Run: headless pygame with SDL's dummy video driver; simulated clock (each Clock.tick advances the game by its frame time, no real sleeping); random seed 0; keys injected as events and as key.get_pressed() state; no mouse input.
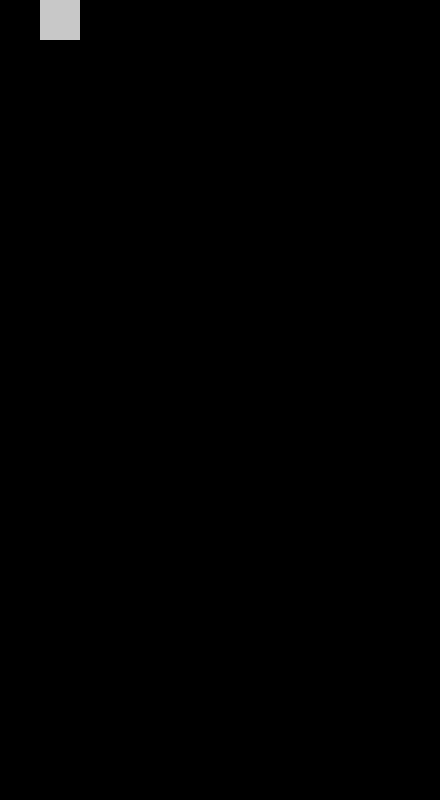
Frame 1 of 4 · flips 1–60 · no input
Frame 2 of 4 · flips 61–180 · tapped SPACE, RETURN · held RIGHT (→), D · screen unchanged from frame 1, image omitted
Frame 3 of 4 · flips 181–300 · held DOWN (↓), S · screen unchanged from frame 2, image omitted
Frame 4 of 4 · flips 301–420 · held LEFT (←), A, UP (↑), W · screen unchanged from frame 3, image omitted

The pygame program that drew these frames:

import pygame
import sys

C, R = 11, 20  # 11列， 20行
CELL_SIZE = 40  # 格子尺寸

FPS=60  # 游戏帧率
WIN_WIDTH = CELL_SIZE * C  # 窗口宽度
WIN_HEIGHT = CELL_SIZE * R  # 窗口高度

pygame.init() # pygame初始化，必须有，且必须在开头
# 创建主窗体
clock = pygame.time.Clock() # 用于控制循环刷新频率的对象
win = pygame.display.set_mode((WIN_WIDTH,WIN_HEIGHT))

area = pygame.Surface((CELL_SIZE, CELL_SIZE))
area.fill((200, 200, 200))

while True:
    # 获取所有事件
    for event in pygame.event.get():
        if event.type == pygame.QUIT:
            # 判断当前事件是否为点击右上角退出键
            pygame.quit()  # 关闭窗口
            sys.exit()  # 停止程序

    win.blit(area, (CELL_SIZE, 0))

    clock.tick(FPS) # 控制循环刷新频率,每秒刷新FPS对应的值的次数
    pygame.display.update()
